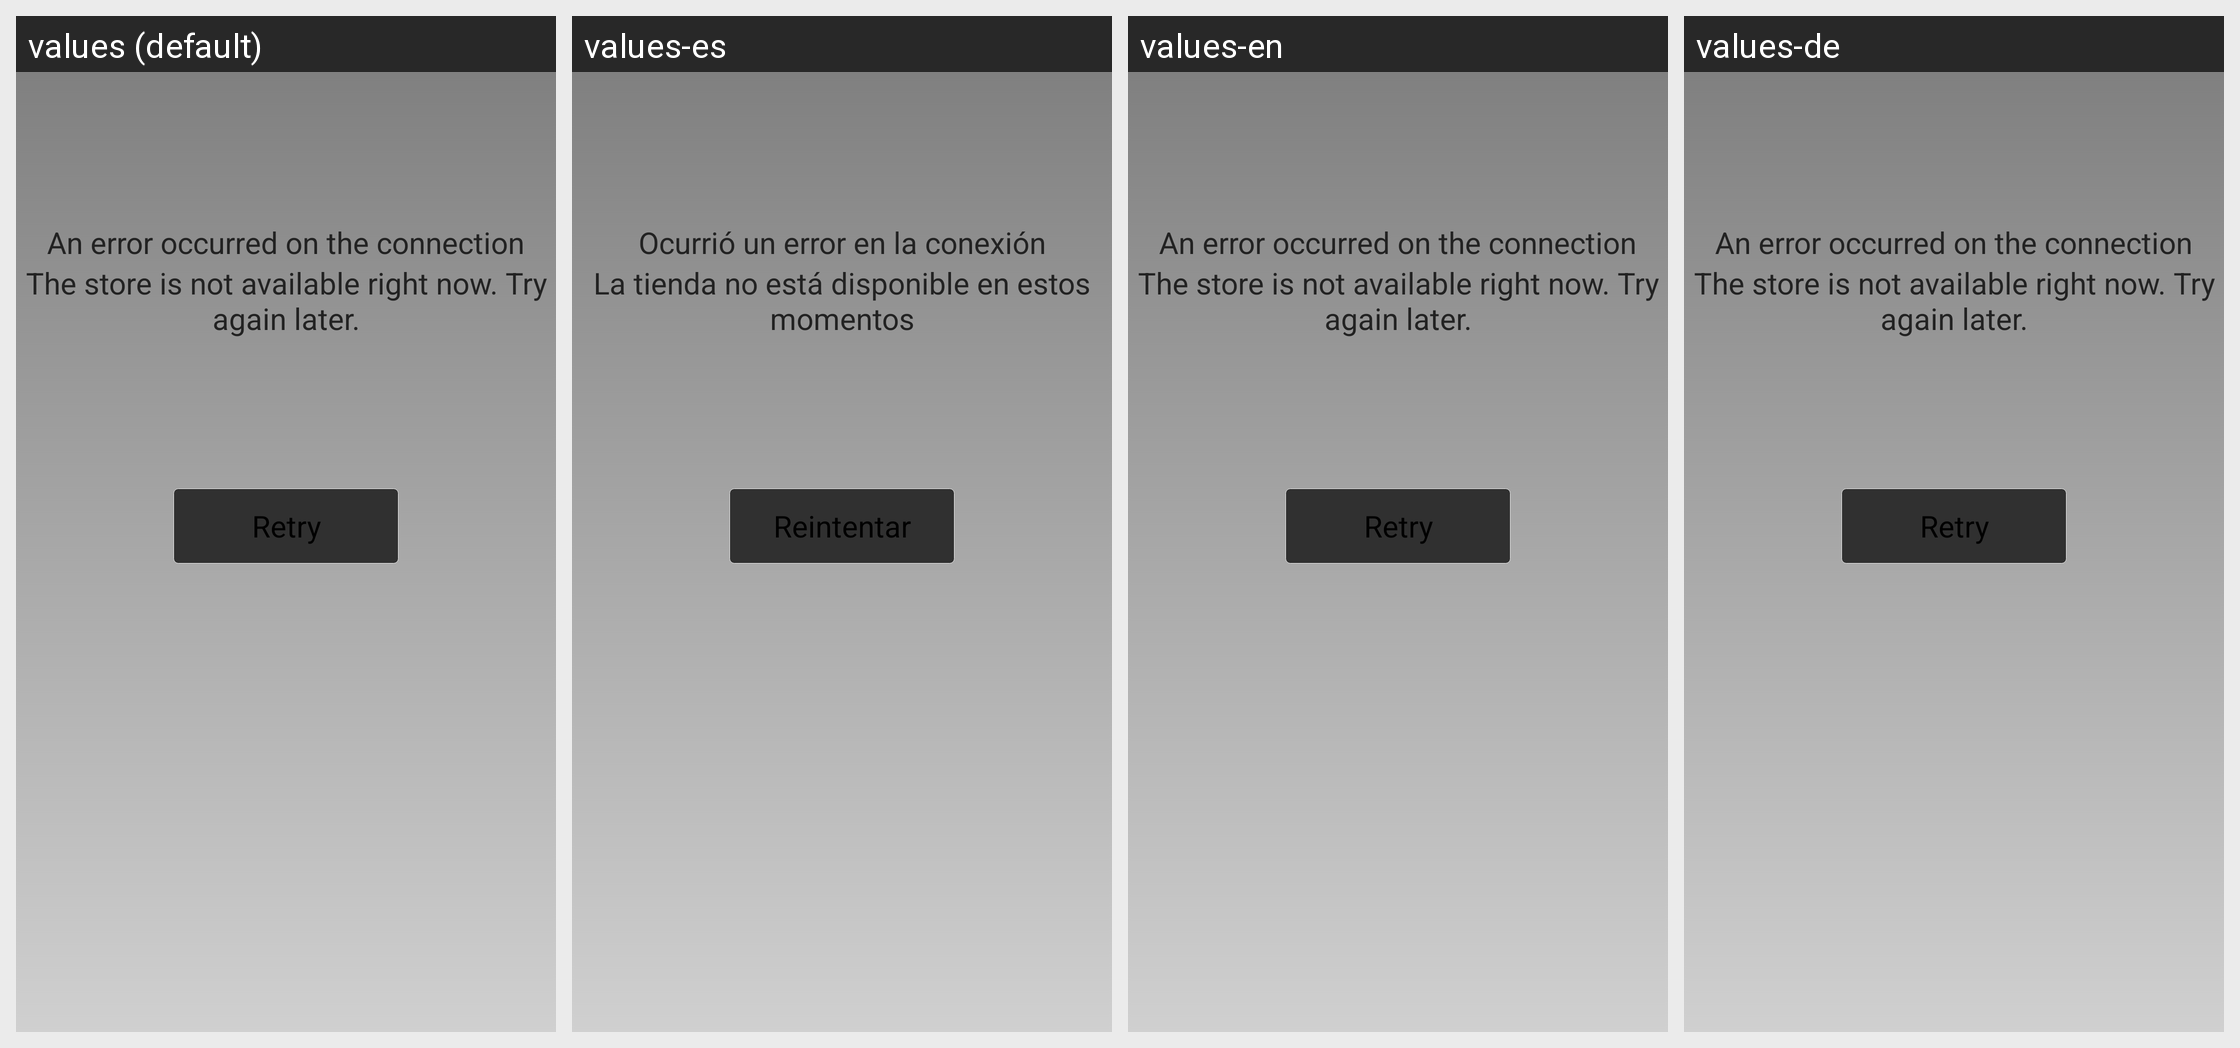

The Android screen above is rendered under several locales of the same app. Produce the string resources it draws, with the default and per-locale values.
Android screen res/layout/store_errorlayout.xml rendered under 4 locales, left to right: values (default), values-es, values-en, values-de. Device: Nexus 5 (rendered at 1080×1920; each locale shown at half size, 540×960, under a caption strip naming it); theme android:Theme.NoTitleBar.Fullscreen.
Strings drawn on this screen, with the default value and each locale's value (text and hints the layout hard-codes, and strings that could not be matched under every locale, appear in the picture but are not listed):

connection_err
  values: An error occurred on the connection
  values-es: Ocurrió un error en la conexión
  values-en: An error occurred on the connection
  values-de: An error occurred on the connection

store_error
  values: The store is not available right now. Try again later.
  values-es: La tienda no está disponible en estos momentos
  values-en: The store is not available right now. Try again later.
  values-de: The store is not available right now. Try again later.

retry
  values: Retry
  values-es: Reintentar
  values-en: Retry
  values-de: Retry
